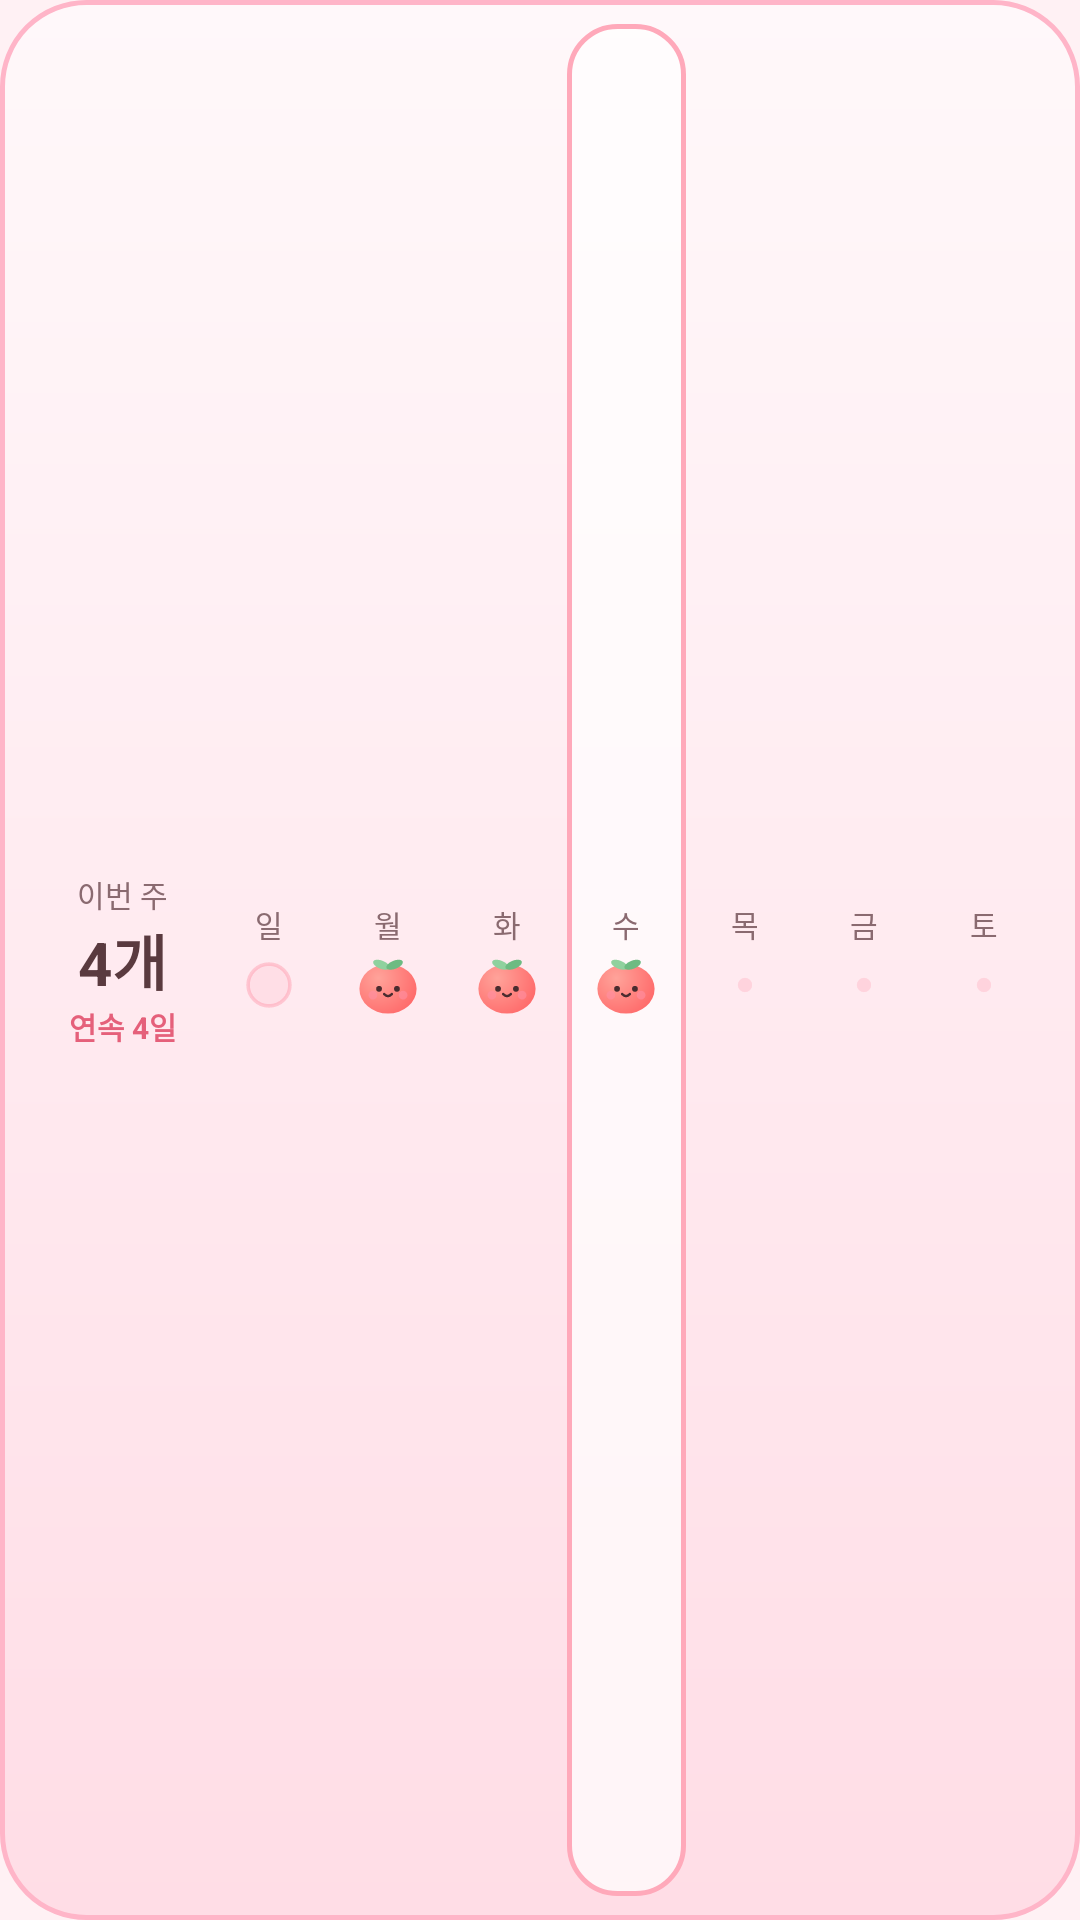

Produce the Android XML layout that renders to this screen, including the resource entries it uses.
<!-- AndroidManifest.xml: application theme Theme.Todori -->
<!-- res/layout/widget_preview.xml -->
<?xml version="1.0" encoding="utf-8"?>
<LinearLayout xmlns:android="http://schemas.android.com/apk/res/android"
    android:layout_width="match_parent"
    android:layout_height="match_parent"
    android:background="@drawable/bg_widget"
    android:gravity="center_vertical"
    android:orientation="horizontal"
    android:paddingHorizontal="12dp"
    android:paddingVertical="8dp">

    <LinearLayout
        android:layout_width="58dp"
        android:layout_height="wrap_content"
        android:gravity="center_horizontal"
        android:orientation="vertical">

        <TextView
            android:layout_width="wrap_content"
            android:layout_height="wrap_content"
            android:text="@string/widget_week_label"
            android:textColor="#FF8A6A70"
            android:textSize="10sp" />

        <TextView
            android:layout_width="wrap_content"
            android:layout_height="wrap_content"
            android:text="@string/widget_preview_count"
            android:textColor="#FF5A3A3F"
            android:textSize="20sp"
            android:textStyle="bold" />

        <TextView
            android:layout_width="wrap_content"
            android:layout_height="wrap_content"
            android:text="@string/widget_preview_streak"
            android:textColor="#FFE5607A"
            android:textSize="10sp"
            android:textStyle="bold" />
    </LinearLayout>

    <LinearLayout style="@style/WidgetPreviewDay">
        <TextView
            style="@style/WidgetPreviewDayLabel"
            android:text="@string/weekday_sun" />
        <ImageView
            style="@style/WidgetPreviewTomato"
            android:src="@drawable/widget_tomato_empty" />
    </LinearLayout>

    <LinearLayout style="@style/WidgetPreviewDay">
        <TextView
            style="@style/WidgetPreviewDayLabel"
            android:text="@string/weekday_mon" />
        <ImageView
            style="@style/WidgetPreviewTomato"
            android:src="@drawable/widget_tomato" />
    </LinearLayout>

    <LinearLayout style="@style/WidgetPreviewDay">
        <TextView
            style="@style/WidgetPreviewDayLabel"
            android:text="@string/weekday_tue" />
        <ImageView
            style="@style/WidgetPreviewTomato"
            android:src="@drawable/widget_tomato" />
    </LinearLayout>

    <LinearLayout style="@style/WidgetPreviewDay" android:background="@drawable/bg_widget_today">
        <TextView
            style="@style/WidgetPreviewDayLabel"
            android:text="@string/weekday_wed" />
        <ImageView
            style="@style/WidgetPreviewTomato"
            android:src="@drawable/widget_tomato" />
    </LinearLayout>

    <LinearLayout style="@style/WidgetPreviewDay">
        <TextView
            style="@style/WidgetPreviewDayLabel"
            android:text="@string/weekday_thu" />
        <ImageView
            style="@style/WidgetPreviewTomato"
            android:src="@drawable/widget_dot_future" />
    </LinearLayout>

    <LinearLayout style="@style/WidgetPreviewDay">
        <TextView
            style="@style/WidgetPreviewDayLabel"
            android:text="@string/weekday_fri" />
        <ImageView
            style="@style/WidgetPreviewTomato"
            android:src="@drawable/widget_dot_future" />
    </LinearLayout>

    <LinearLayout style="@style/WidgetPreviewDay">
        <TextView
            style="@style/WidgetPreviewDayLabel"
            android:text="@string/weekday_sat" />
        <ImageView
            style="@style/WidgetPreviewTomato"
            android:src="@drawable/widget_dot_future" />
    </LinearLayout>
</LinearLayout>
<!-- resources referenced by this layout -->
<resources>
  <!-- drawable bg_widget (drawable) -->
  <?xml version="1.0" encoding="utf-8"?>
  <shape xmlns:android="http://schemas.android.com/apk/res/android"
      android:shape="rectangle">
      <gradient
          android:angle="270"
          android:endColor="#FFFFDDE6"
          android:startColor="#FFFFF8FA" />
      <corners android:radius="28dp" />
      <stroke
          android:width="1.5dp"
          android:color="#FFFFB5C8" />
  </shape>
  <!-- drawable bg_widget_today (drawable) -->
  <?xml version="1.0" encoding="utf-8"?>
  <shape xmlns:android="http://schemas.android.com/apk/res/android"
      android:shape="rectangle">
      <solid android:color="#B3FFFFFF" />
      <corners android:radius="16dp" />
      <stroke
          android:width="1.5dp"
          android:color="#FFFFA9BA" />
  </shape>
  <!-- drawable widget_dot_future (drawable) -->
  <?xml version="1.0" encoding="utf-8"?>
  <vector xmlns:android="http://schemas.android.com/apk/res/android"
      android:width="24dp"
      android:height="24dp"
      android:viewportWidth="24"
      android:viewportHeight="24">
      
      <path
          android:fillColor="#40FF8FA3"
          android:pathData="M12,12m-2.6,0a2.6,2.6 0,1 1,5.2 0a2.6,2.6 0,1 1,-5.2 0" />
  </vector>
  <!-- drawable widget_tomato: vector/xml drawable (drawable, 2048 chars, omitted) -->
  <!-- drawable widget_tomato_empty (drawable) -->
  <?xml version="1.0" encoding="utf-8"?>
  <vector xmlns:android="http://schemas.android.com/apk/res/android"
      android:width="24dp"
      android:height="24dp"
      android:viewportWidth="24"
      android:viewportHeight="24">
      
      <path
          android:fillColor="#1FFF8FA3"
          android:pathData="M12,12m-7.6,0a7.6,7.6 0,1 1,15.2 0a7.6,7.6 0,1 1,-15.2 0"
          android:strokeColor="#66FF8FA3"
          android:strokeWidth="1.3" />
  </vector>
  <string name="weekday_fri">금</string>
  <string name="weekday_mon">월</string>
  <string name="weekday_sat">토</string>
  <string name="weekday_sun">일</string>
  <string name="weekday_thu">목</string>
  <string name="weekday_tue">화</string>
  <string name="weekday_wed">수</string>
  <string name="widget_preview_count">4개</string>
  <string name="widget_preview_streak">연속 4일</string>
  <string name="widget_week_label">이번 주</string>
  <style name="WidgetPreviewDay">
          <item name="android:layout_width">0dp</item>
          <item name="android:layout_height">match_parent</item>
          <item name="android:layout_weight">1</item>
          <item name="android:gravity">center</item>
          <item name="android:orientation">vertical</item>
      </style>
  <style name="WidgetPreviewDayLabel">
          <item name="android:layout_width">wrap_content</item>
          <item name="android:layout_height">wrap_content</item>
          <item name="android:textColor">#FF8A6A70</item>
          <item name="android:textSize">10sp</item>
      </style>
  <style name="WidgetPreviewTomato">
          <item name="android:layout_width">22dp</item>
          <item name="android:layout_height">22dp</item>
          <item name="android:layout_marginTop">2dp</item>
      </style>
  <style name="Theme.Todori" parent="android:Theme.Material.Light.NoActionBar">
          <item name="android:windowBackground">@color/splash_background</item>
      </style>
  <color name="splash_background">#FFFFF1F4</color>
</resources>
